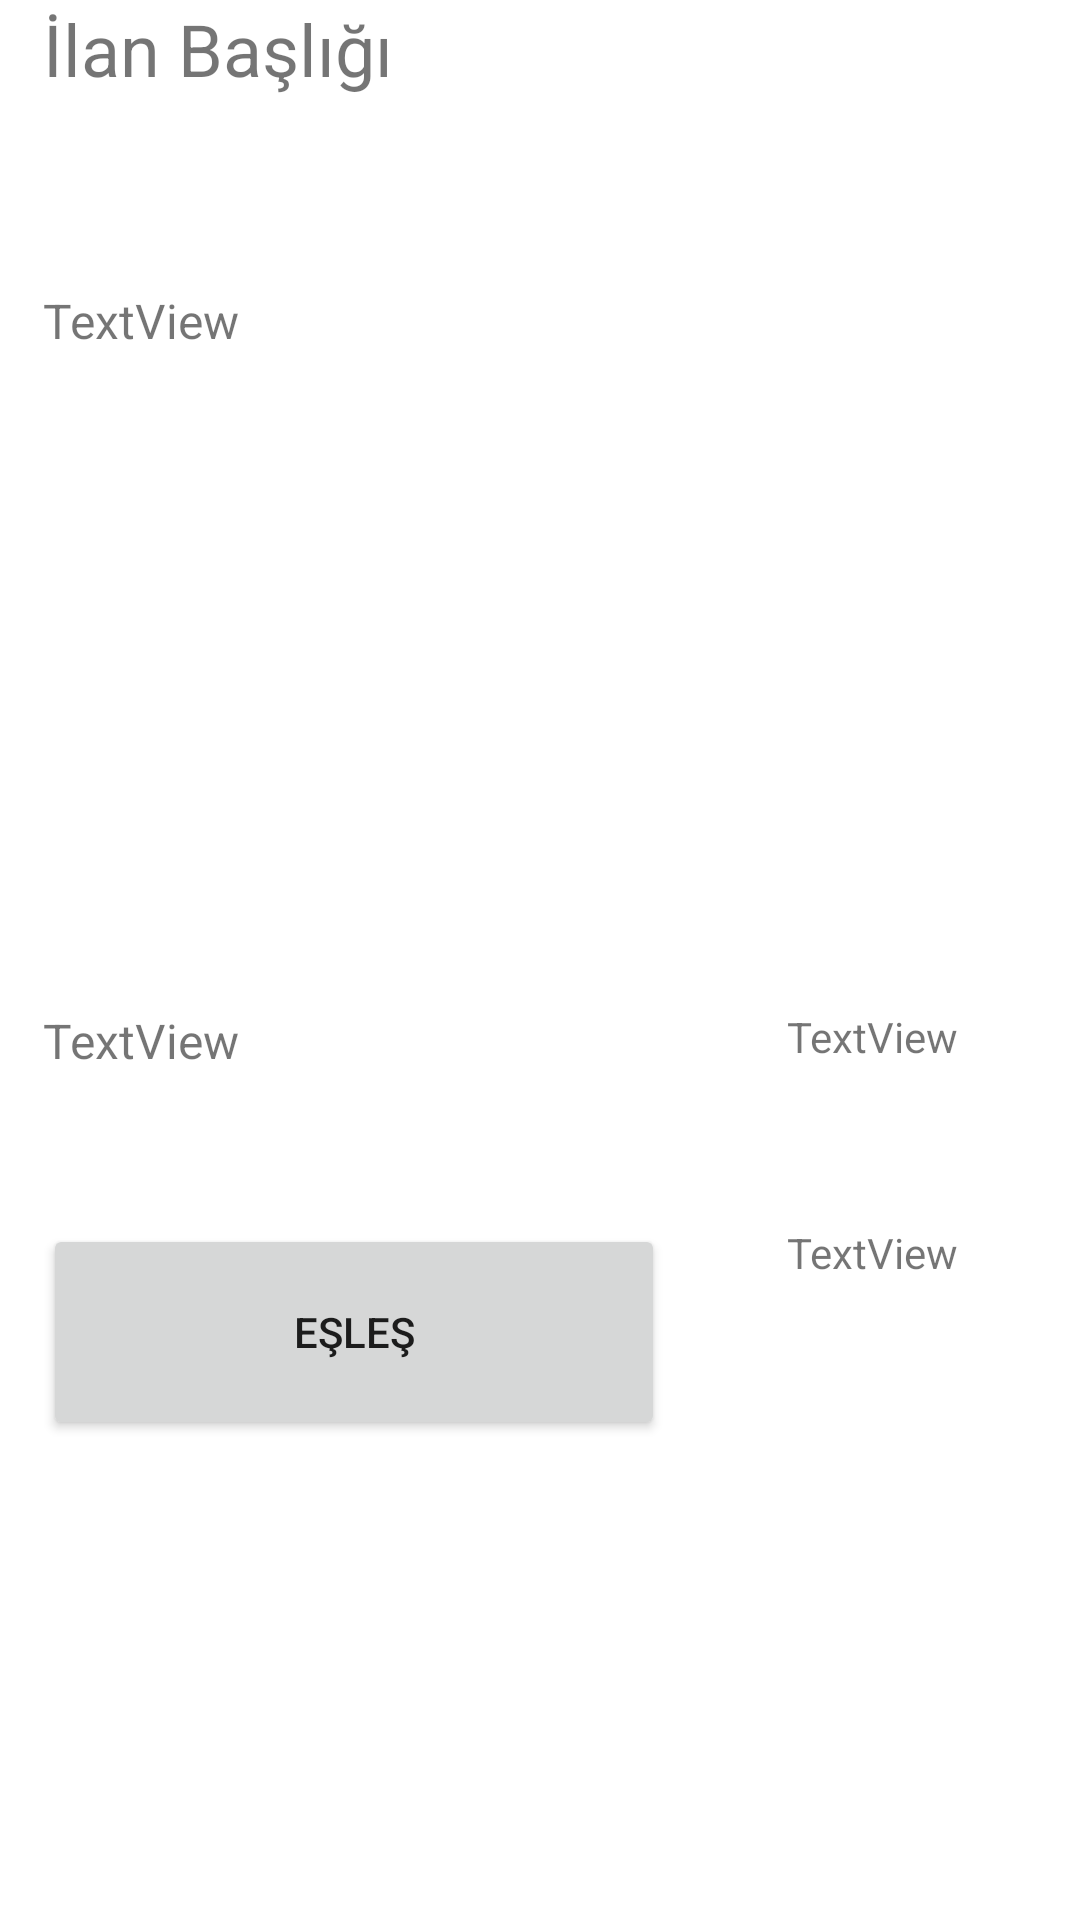

This screen was rendered from an Android layout file. Write that file and the resources it references.
<!-- AndroidManifest.xml: application theme Theme.TGSIS.NoActionBar -->
<!-- res/layout/recycler_post_item.xml -->
<?xml version="1.0" encoding="utf-8"?>
<LinearLayout xmlns:android="http://schemas.android.com/apk/res/android"
    xmlns:app="http://schemas.android.com/apk/res-auto"
    xmlns:tools="http://schemas.android.com/tools"
    android:id="@+id/mainRoot"
    android:layout_width="match_parent"
    android:layout_height="match_parent"
    android:clickable="true"
    android:gravity="start"
    android:orientation="vertical">

    <androidx.constraintlayout.widget.ConstraintLayout
        android:id="@+id/rootRec"
        android:layout_width="match_parent"
        android:layout_height="match_parent">

        <androidx.constraintlayout.widget.Guideline
            android:id="@+id/guideline89"
            android:layout_width="wrap_content"
            android:layout_height="wrap_content"
            android:orientation="horizontal"
            app:layout_constraintGuide_percent="0.75" />

        <androidx.constraintlayout.widget.Guideline
            android:id="@+id/guideline93"
            android:layout_width="wrap_content"
            android:layout_height="wrap_content"
            android:orientation="vertical"
            app:layout_constraintGuide_percent="0.04" />

        <androidx.constraintlayout.widget.ConstraintLayout
            android:id="@+id/rec_infoField"
            android:layout_width="0dp"
            android:layout_height="0dp"
            app:layout_constraintBottom_toTopOf="@+id/guideline89"
            app:layout_constraintEnd_toEndOf="parent"
            app:layout_constraintStart_toEndOf="@+id/guideline93"
            app:layout_constraintTop_toTopOf="parent">

            <androidx.constraintlayout.widget.Guideline
                android:id="@+id/guideline95"
                android:layout_width="wrap_content"
                android:layout_height="wrap_content"
                android:orientation="horizontal"
                app:layout_constraintGuide_percent="0.2" />

            <TextView
                android:id="@+id/rec_twtitle"
                android:layout_width="0dp"
                android:layout_height="0dp"
                android:text="İlan Başlığı"
                android:textSize="24sp"
                app:layout_constraintBottom_toBottomOf="@id/guideline95"
                app:layout_constraintEnd_toEndOf="parent"
                app:layout_constraintStart_toStartOf="parent"
                app:layout_constraintTop_toTopOf="parent" />

            <androidx.constraintlayout.widget.Guideline
                android:id="@+id/guideline96"
                android:layout_width="wrap_content"
                android:layout_height="wrap_content"
                android:orientation="horizontal"
                app:layout_constraintGuide_percent="0.7" />

            <androidx.constraintlayout.widget.Guideline
                android:id="@+id/guideline97"
                android:layout_width="wrap_content"
                android:layout_height="wrap_content"
                android:orientation="vertical"
                app:layout_constraintGuide_percent="0.6" />

            <TextView
                android:id="@+id/rec_twdesc"
                android:layout_width="0dp"
                android:layout_height="0dp"
                android:text="TextView"
                android:textSize="16sp"
                app:layout_constraintBottom_toTopOf="@+id/guideline96"
                app:layout_constraintEnd_toEndOf="parent"
                app:layout_constraintStart_toStartOf="parent"
                app:layout_constraintTop_toBottomOf="@+id/guideline95" />

            <TextView
                android:id="@+id/rec_twaddr"
                android:layout_width="0dp"
                android:layout_height="0dp"
                android:text="TextView"
                android:textSize="16sp"
                app:layout_constraintBottom_toBottomOf="parent"
                app:layout_constraintEnd_toStartOf="@+id/guideline97"
                app:layout_constraintStart_toStartOf="parent"
                app:layout_constraintTop_toBottomOf="@+id/guideline96" />

            <androidx.constraintlayout.widget.ConstraintLayout
                android:id="@+id/rec_metricfield"
                android:layout_width="0dp"
                android:layout_height="0dp"
                app:layout_constraintBottom_toBottomOf="parent"
                app:layout_constraintEnd_toEndOf="parent"
                app:layout_constraintStart_toEndOf="@+id/guideline97"
                app:layout_constraintTop_toBottomOf="@+id/guideline96">

                <androidx.constraintlayout.widget.Guideline
                    android:id="@+id/guideline98"
                    android:layout_width="wrap_content"
                    android:layout_height="wrap_content"
                    android:orientation="horizontal"
                    app:layout_constraintGuide_percent="0.5" />

                <TextView
                    android:id="@+id/rec_twtime"
                    android:layout_width="0dp"
                    android:layout_height="0dp"
                    android:text="TextView"
                    android:textAlignment="center"
                    app:layout_constraintBottom_toTopOf="@+id/guideline98"
                    app:layout_constraintEnd_toEndOf="parent"
                    app:layout_constraintStart_toStartOf="parent"
                    app:layout_constraintTop_toTopOf="parent" />

                <TextView
                    android:id="@+id/rec_twdist"
                    android:layout_width="0dp"
                    android:layout_height="0dp"
                    android:text="TextView"
                    android:textAlignment="center"
                    app:layout_constraintBottom_toBottomOf="parent"
                    app:layout_constraintEnd_toEndOf="parent"
                    app:layout_constraintStart_toStartOf="parent"
                    app:layout_constraintTop_toBottomOf="@+id/guideline98" />
            </androidx.constraintlayout.widget.ConstraintLayout>

            <androidx.constraintlayout.widget.Guideline
                android:id="@+id/guideline94"
                android:layout_width="wrap_content"
                android:layout_height="wrap_content"
                android:orientation="horizontal"
                app:layout_constraintGuide_percent="0.85" />

            <Button
                android:id="@+id/rec_btnPair"
                android:layout_width="0dp"
                android:layout_height="0dp"
                android:text="EŞLEŞ"
                app:layout_constraintBottom_toBottomOf="@+id/rec_twaddr"
                app:layout_constraintEnd_toStartOf="@+id/guideline97"
                app:layout_constraintStart_toStartOf="parent"
                app:layout_constraintTop_toTopOf="@+id/guideline94" />
        </androidx.constraintlayout.widget.ConstraintLayout>
    </androidx.constraintlayout.widget.ConstraintLayout>
</LinearLayout>
<!-- resources referenced by this layout -->
<resources>
  <style name="Theme.TGSIS.NoActionBar">
          <item name="windowActionBar">false</item>
          <item name="windowNoTitle">true</item>
      </style>
</resources>
